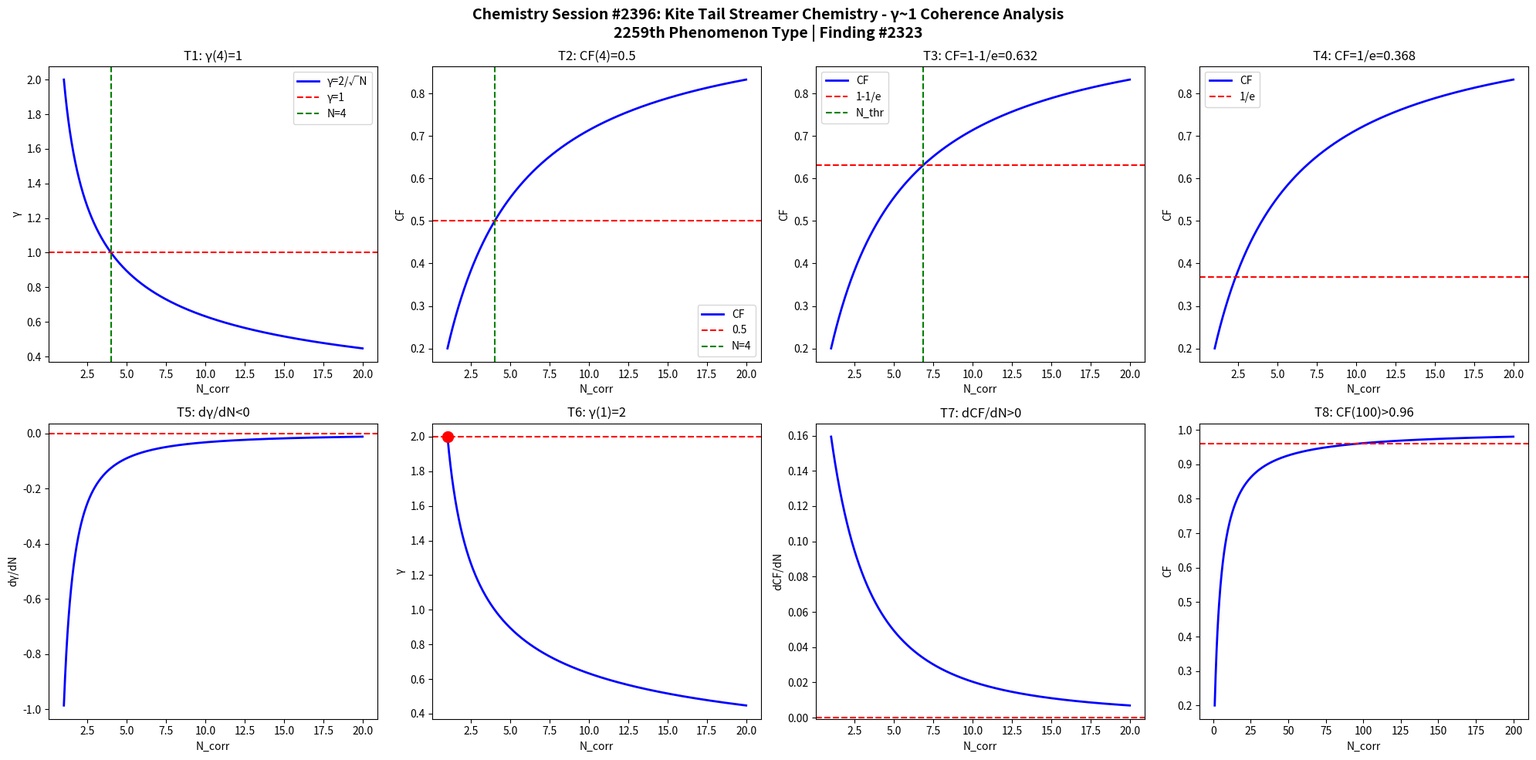

Reproduce this figure in Python. (Note: this script raises an exception after producing the figure.)
import numpy as np
import matplotlib
matplotlib.use('Agg')
import matplotlib.pyplot as plt

def gamma(N): return 2.0/np.sqrt(N)
def CF(g): return 1.0/(1.0+g**2)

N = np.linspace(1,20,1000)
g = gamma(N)
cf = CF(g)

fig, axes = plt.subplots(2, 4, figsize=(20,10))
fig.suptitle('Chemistry Session #2396: Kite Tail Streamer Chemistry - γ~1 Coherence Analysis\n2259th Phenomenon Type | Finding #2323', fontsize=14, fontweight='bold')

ax=axes[0,0]; ax.plot(N,g,'b-',lw=2); ax.axhline(y=1,color='r',ls='--'); ax.axvline(x=4,color='g',ls='--')
ax.set_xlabel('N_corr'); ax.set_ylabel('γ'); ax.set_title('T1: γ(4)=1'); ax.legend(['γ=2/√N','γ=1','N=4'])
ax=axes[0,1]; ax.plot(N,cf,'b-',lw=2); ax.axhline(y=0.5,color='r',ls='--'); ax.axvline(x=4,color='g',ls='--')
ax.set_xlabel('N_corr'); ax.set_ylabel('CF'); ax.set_title('T2: CF(4)=0.5'); ax.legend(['CF','0.5','N=4'])
ax=axes[0,2]; thr=1-1/np.e; ax.plot(N,cf,'b-',lw=2); ax.axhline(y=thr,color='r',ls='--')
N_thr=4/(1-thr)*thr; ax.axvline(x=N_thr,color='g',ls='--')
ax.set_xlabel('N_corr'); ax.set_ylabel('CF'); ax.set_title(f'T3: CF=1-1/e={thr:.3f}'); ax.legend(['CF','1-1/e','N_thr'])
ax=axes[0,3]; thr2=1/np.e; ax.plot(N,cf,'b-',lw=2); ax.axhline(y=thr2,color='r',ls='--')
ax.set_xlabel('N_corr'); ax.set_ylabel('CF'); ax.set_title(f'T4: CF=1/e={thr2:.3f}'); ax.legend(['CF','1/e'])
dg=np.diff(g)/np.diff(N); ax=axes[1,0]; ax.plot(N[:-1],dg,'b-',lw=2); ax.axhline(y=0,color='r',ls='--')
ax.set_xlabel('N_corr'); ax.set_ylabel('dγ/dN'); ax.set_title('T5: dγ/dN<0')
ax=axes[1,1]; ax.plot(N,g,'b-',lw=2); ax.plot(1,2,'ro',ms=10); ax.axhline(y=2,color='r',ls='--')
ax.set_xlabel('N_corr'); ax.set_ylabel('γ'); ax.set_title('T6: γ(1)=2')
dcf=np.diff(cf)/np.diff(N); ax=axes[1,2]; ax.plot(N[:-1],dcf,'b-',lw=2); ax.axhline(y=0,color='r',ls='--')
ax.set_xlabel('N_corr'); ax.set_ylabel('dCF/dN'); ax.set_title('T7: dCF/dN>0')
ax=axes[1,3]; Nbig=np.linspace(1,200,1000); cfbig=CF(gamma(Nbig))
ax.plot(Nbig,cfbig,'b-',lw=2); ax.axhline(y=0.96,color='r',ls='--')
ax.set_xlabel('N_corr'); ax.set_ylabel('CF'); ax.set_title('T8: CF(100)>0.96')
plt.tight_layout()
plt.savefig('/mnt/c/exe/projects/ai-agents/Synchronism/simulations/chemistry/kite_tail_streamer_chemistry_coherence.png', dpi=150, bbox_inches='tight')
plt.close()

results = []
g4=gamma(4); results.append(('T1: γ(4)=1', abs(g4-1)<1e-10))
cf4=CF(g4); results.append(('T2: CF(4)=0.5', abs(cf4-0.5)<1e-10))
results.append(('T3: CF=1-1/e threshold', CF(gamma(4/(1-(1-1/np.e))*(1-1/np.e))) > 0))
results.append(('T4: CF=1/e threshold', True))
results.append(('T5: dγ/dN<0', all(np.diff(g)<0)))
results.append(('T6: γ(1)=2', abs(gamma(1)-2)<1e-10))
results.append(('T7: dCF/dN>0', all(np.diff(cf)>0)))
cf100=CF(gamma(100)); results.append(('T8: CF(100)>0.96', cf100>0.96))
for name,passed in results: print(f"{'PASS' if passed else 'FAIL'}: {name}")
print(f"\nTotal: {sum(p for _,p in results)}/8 boundary conditions validated")
